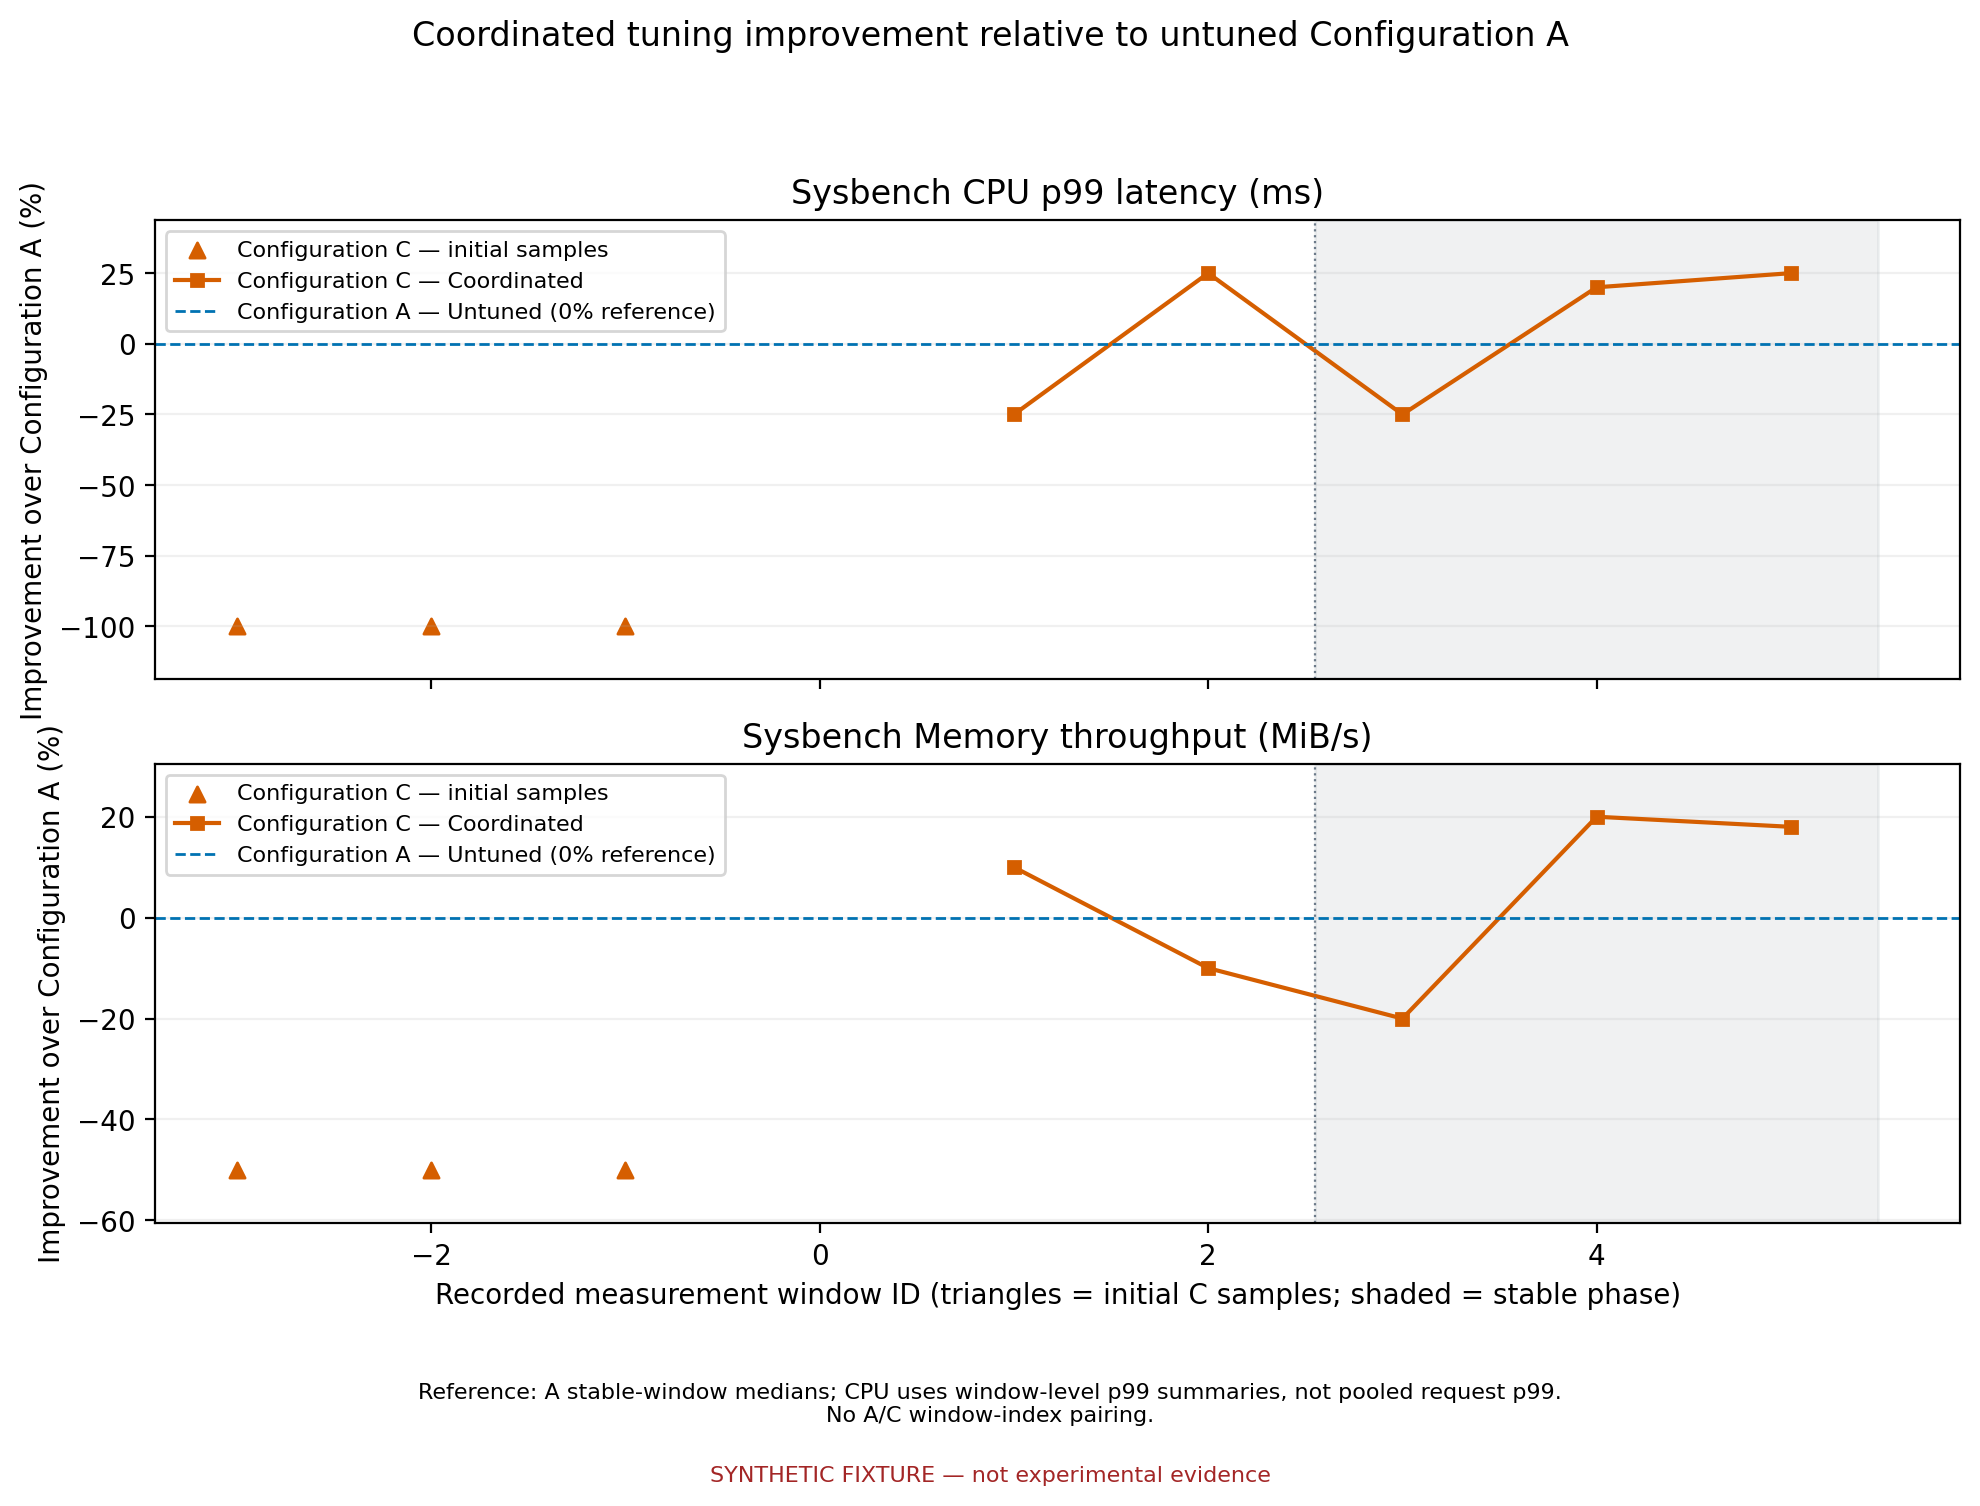

Data behind this chart, as committed beside it:
pair, configuration, window, phase, start, end, application, metric, objective, a_reference, current, improvement_pct
pair-1, Configuration C — Coordinated, -1, baseline, 0, 1, cpu_latency, latency_p99_ms, minimize, 4, 8, -100.0
pair-1, Configuration C — Coordinated, -1, baseline, 0, 1, memory_bandwidth, throughput_mib_s, maximize, 100, 50, -50.0
pair-1, Configuration C — Coordinated, -2, baseline, 1, 2, cpu_latency, latency_p99_ms, minimize, 4, 8, -100.0
pair-1, Configuration C — Coordinated, -2, baseline, 1, 2, memory_bandwidth, throughput_mib_s, maximize, 100, 50, -50.0
pair-1, Configuration C — Coordinated, -3, baseline, 2, 3, cpu_latency, latency_p99_ms, minimize, 4, 8, -100.0
pair-1, Configuration C — Coordinated, -3, baseline, 2, 3, memory_bandwidth, throughput_mib_s, maximize, 100, 50, -50.0
pair-1, Configuration C — Coordinated, 1, tuning, 3, 4, cpu_latency, latency_p99_ms, minimize, 4, 5, -25.0
pair-1, Configuration C — Coordinated, 1, tuning, 3, 4, memory_bandwidth, throughput_mib_s, maximize, 100, 110, 10.0
pair-1, Configuration C — Coordinated, 2, tuning, 4, 5, cpu_latency, latency_p99_ms, minimize, 4, 3, 25.0
pair-1, Configuration C — Coordinated, 2, tuning, 4, 5, memory_bandwidth, throughput_mib_s, maximize, 100, 90, -10.0
pair-1, Configuration C — Coordinated, 3, stable, 5, 6, cpu_latency, latency_p99_ms, minimize, 4, 5, -25.0
pair-1, Configuration C — Coordinated, 3, stable, 5, 6, memory_bandwidth, throughput_mib_s, maximize, 100, 80, -20.0
pair-1, Configuration C — Coordinated, 4, stable, 6, 7, cpu_latency, latency_p99_ms, minimize, 4, 3.2, 20
pair-1, Configuration C — Coordinated, 4, stable, 6, 7, memory_bandwidth, throughput_mib_s, maximize, 100, 120, 20.0
pair-1, Configuration C — Coordinated, 5, stable, 7, 8, cpu_latency, latency_p99_ms, minimize, 4, 3, 25.0
pair-1, Configuration C — Coordinated, 5, stable, 7, 8, memory_bandwidth, throughput_mib_s, maximize, 100, 118, 18.0
